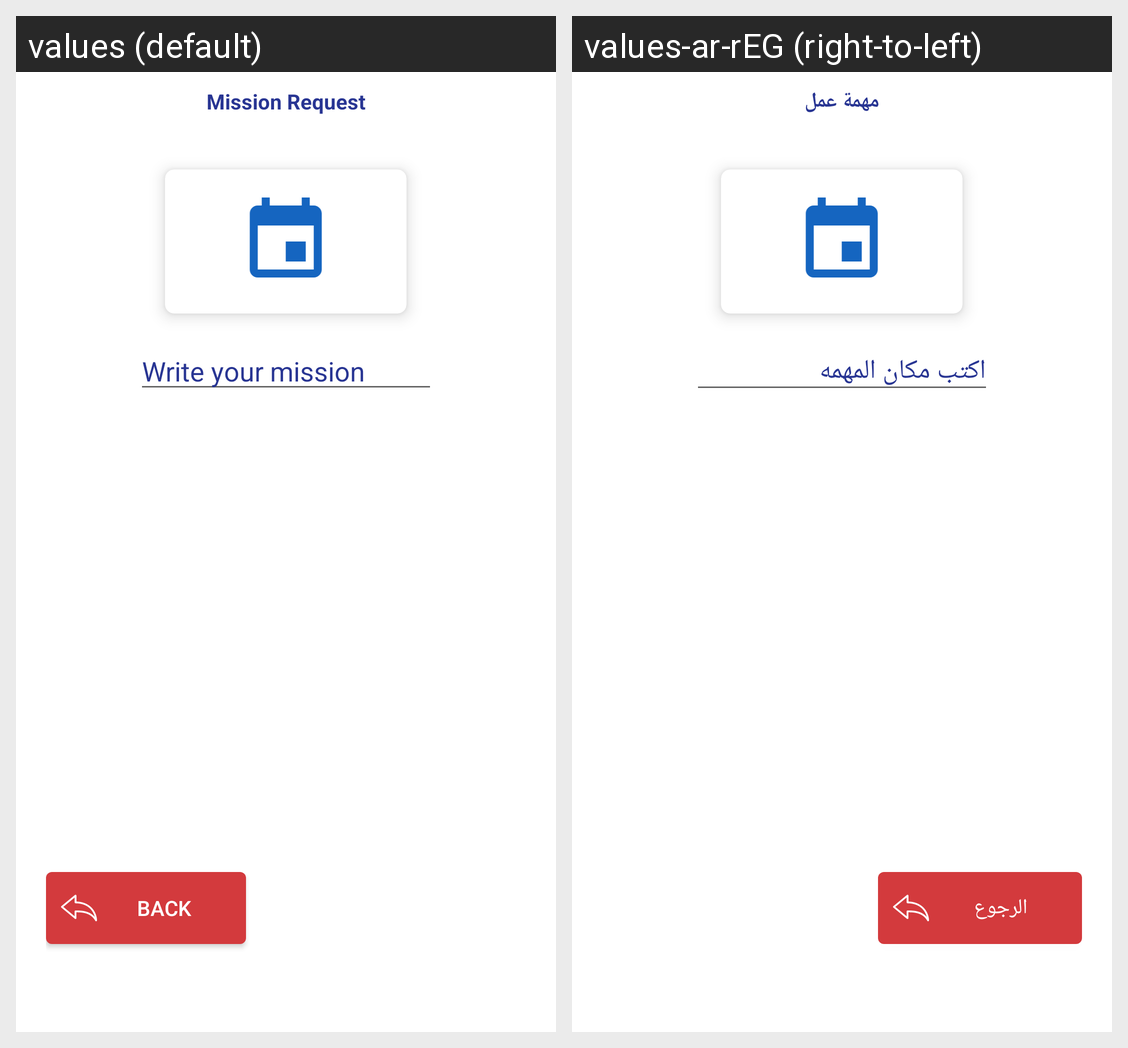

Translations of the strings shown on this Android screen, per locale in the grid:
Android screen res/layout/fragment_mission.xml rendered under 2 locales, left to right: values (default), values-ar-rEG (right-to-left). Device: Nexus 5 (rendered at 1080×1920; each locale shown at half size, 540×960, under a caption strip naming it); theme AppTheme.
Strings drawn on this screen, with the default value and each locale's value (text and hints the layout hard-codes, and strings that could not be matched under every locale, appear in the picture but are not listed):

mission_request
  values: Mission Request
  values-ar-rEG: مهمة عمل

write_mission_reason
  values: Write your mission
  values-ar-rEG: اكتب مكان المهمه

back_btn
  values: Back
  values-ar-rEG: الرجوع
